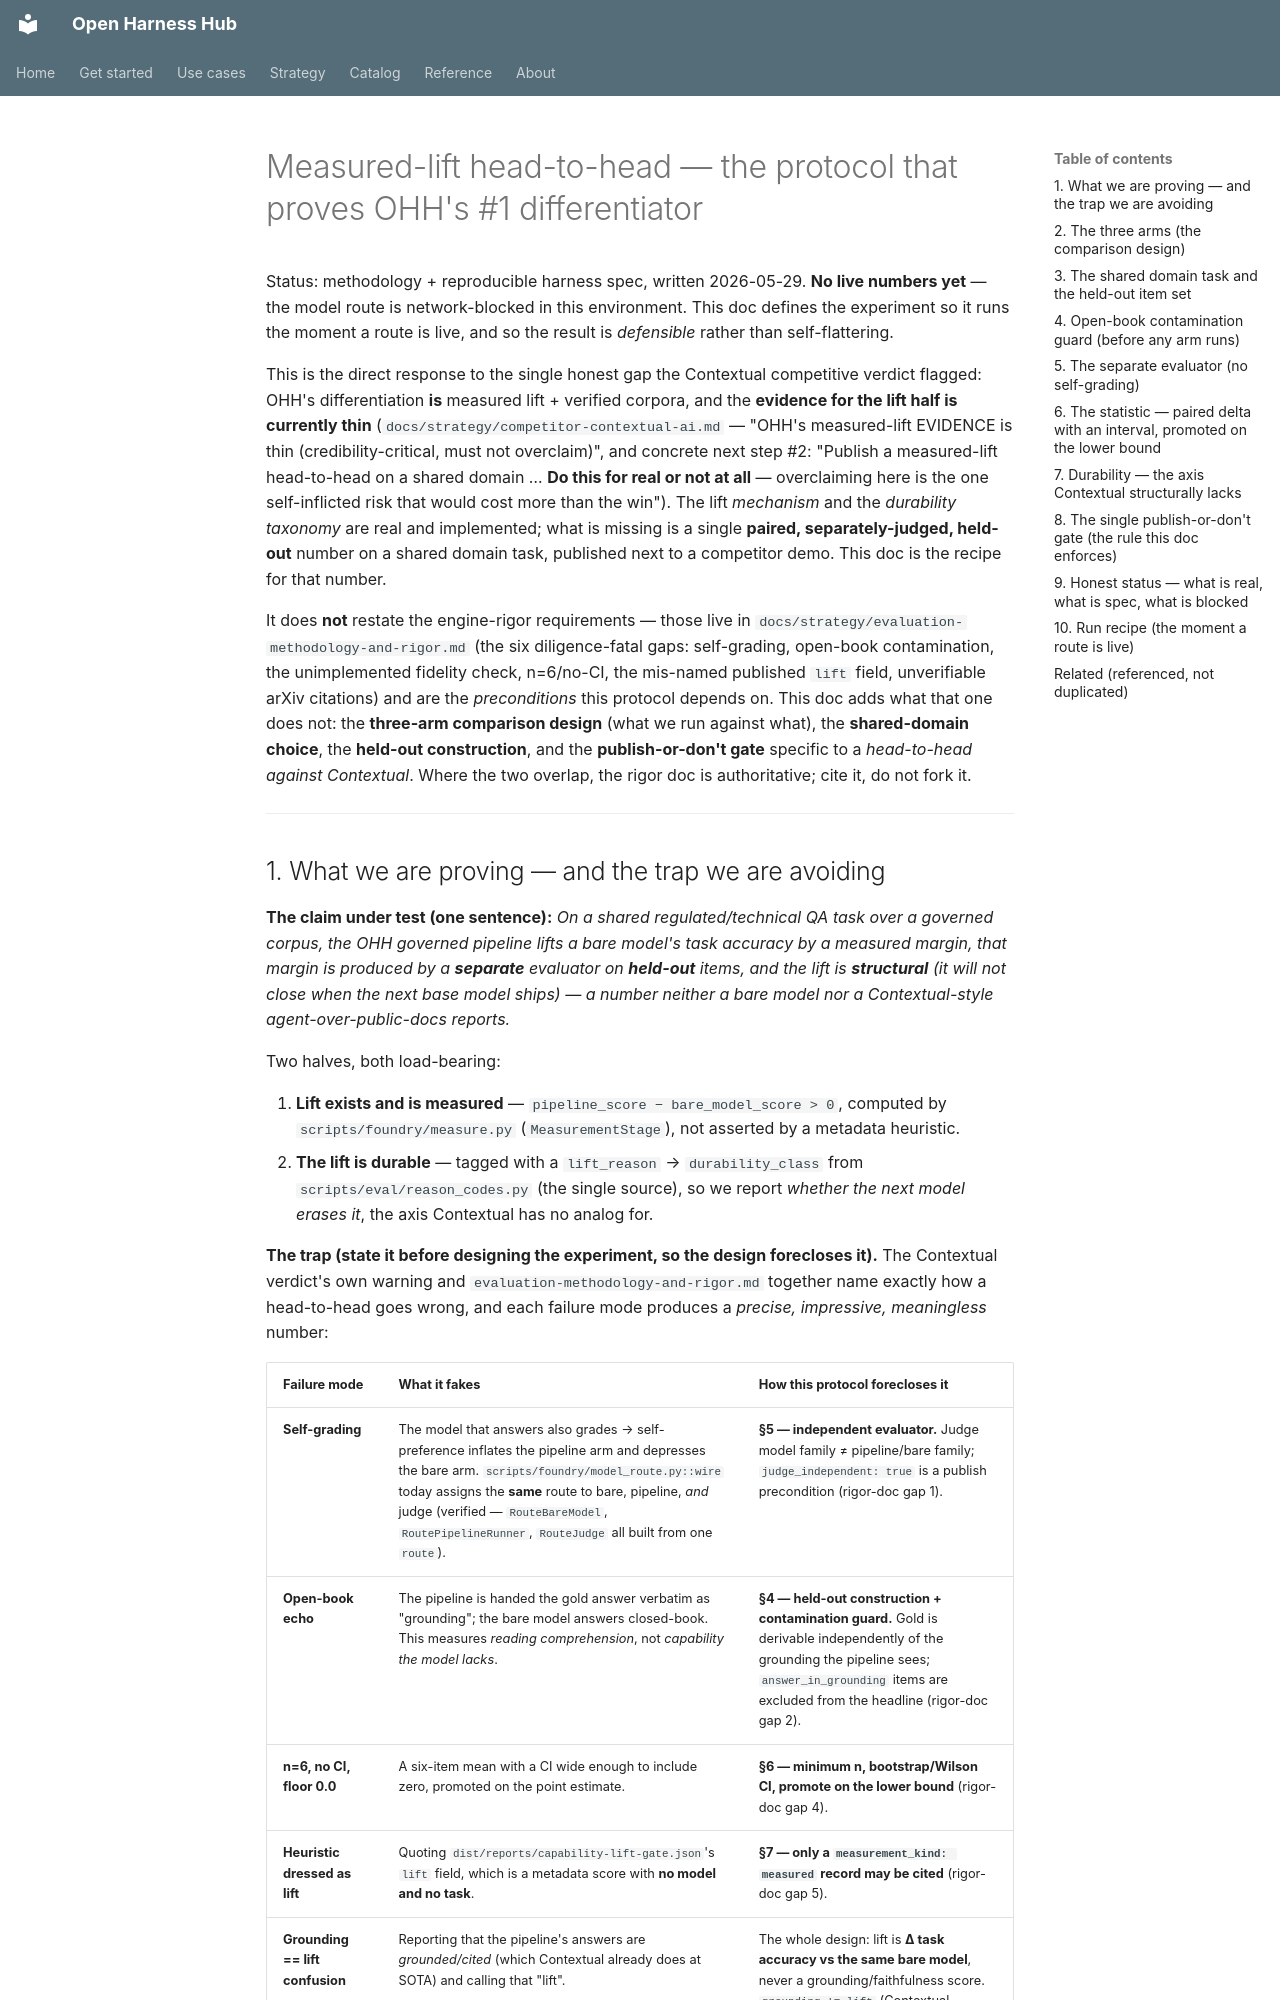

repository: Amarel-Taylor-Scott/open-harness-hub · page: strategy/measured-lift-head-to-head/index.html · generator: mkdocs

# Measured-lift head-to-head — the protocol that proves OHH's #1 differentiator

Status: methodology + reproducible harness spec, written 2026-05-29. **No live numbers yet** —
the model route is network-blocked in this environment. This doc defines the experiment so it
runs the moment a route is live, and so the result is *defensible* rather than self-flattering.

This is the direct response to the single honest gap the Contextual competitive verdict flagged:
OHH's differentiation **is** measured lift + verified corpora, and the **evidence for the lift half
is currently thin** (`docs/strategy/competitor-contextual-ai.md` — "OHH's measured-lift EVIDENCE
is thin (credibility-critical, must not overclaim)", and concrete next step #2: "Publish a
measured-lift head-to-head on a shared domain … **Do this for real or not at all** —
overclaiming here is the one self-inflicted risk that would cost more than the win"). The lift
*mechanism* and the *durability taxonomy* are real and implemented; what is missing is a single
**paired, separately-judged, held-out** number on a shared domain task, published next to a
competitor demo. This doc is the recipe for that number.

It does **not** restate the engine-rigor requirements — those live in
`docs/strategy/evaluation-methodology-and-rigor.md` (the six diligence-fatal gaps: self-grading,
open-book contamination, the unimplemented fidelity check, n=6/no-CI, the mis-named published
`lift` field, unverifiable arXiv citations) and are the *preconditions* this protocol depends on.
This doc adds what that one does not: the **three-arm comparison design** (what we run against
what), the **shared-domain choice**, the **held-out construction**, and the **publish-or-don't
gate** specific to a *head-to-head against Contextual*. Where the two overlap, the rigor doc is
authoritative; cite it, do not fork it.

---
